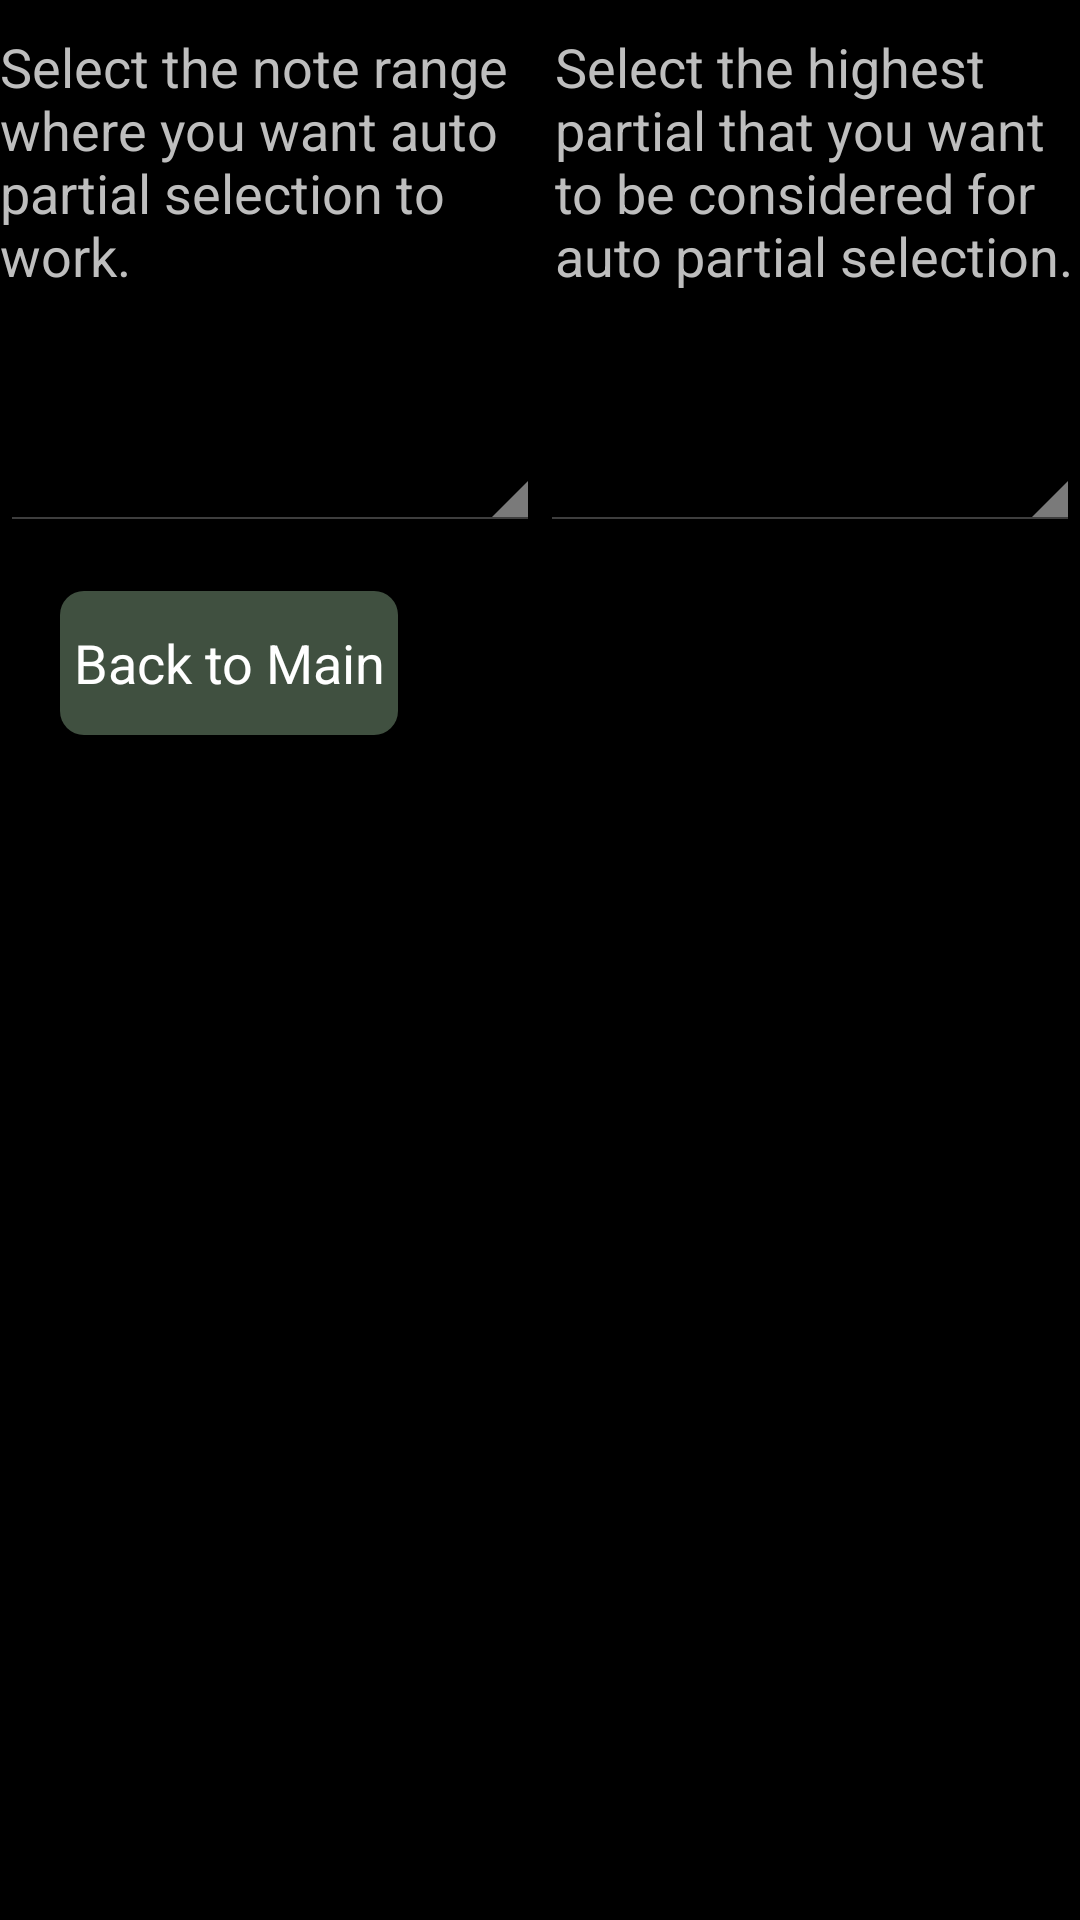

Here is an Android app screen rendered from its layout file. Give the layout XML and the strings, colors and styles it references.
<!-- AndroidManifest.xml: application theme AppTheme -->
<!-- res/layout/auto_partial.xml -->
<?xml version="1.0" encoding="utf-8"?>
<LinearLayout xmlns:android="http://schemas.android.com/apk/res/android"
    android:orientation="vertical"
    android:id="@+id/topLayout"
    android:layout_width="match_parent"
    android:layout_height="match_parent">
    <LinearLayout
        android:orientation="horizontal"
        android:paddingTop="10sp"
        android:layout_width="match_parent"
        android:layout_height="wrap_content">
        <TextView
            android:textSize="18sp"
            android:layout_width="wrap_content"
            android:layout_height="135sp"
            android:layout_marginRight="5sp"
            android:text="Select the note range where you want auto partial selection to work."
            android:layout_weight="1"/>
        <TextView
            android:textSize="18sp"
            android:layout_width="wrap_content"
            android:layout_height="135sp"
            android:layout_marginLeft="5sp"
            android:text="Select the highest partial that you want to be considered for auto partial selection."
            android:layout_weight="1"/>
    </LinearLayout>
    <LinearLayout
        android:orientation="horizontal"
        android:layout_width="match_parent"
        android:layout_height="wrap_content">
        <Spinner
            android:id="@+id/auto_partial_range"
            android:layout_width="wrap_content"
            android:layout_height="wrap_content"
            android:layout_weight="1"/>
        <Spinner
            android:id="@+id/auto_partial_top"
            android:layout_width="wrap_content"
            android:layout_height="wrap_content"
            android:layout_weight="1"/>
    </LinearLayout>
    <Button
        android:textColor="#ffffffff"
        android:background="@drawable/roundedbuttonlight"
        android:layout_width="wrap_content"
        android:layout_height="wrap_content"
        android:layout_marginLeft="20sp"
        android:layout_marginTop="20sp"
        android:text=" Back to Main "
        android:onClick="doneOnClick"/>
</LinearLayout>
<!-- resources referenced by this layout -->
<resources>
  <!-- drawable roundedbuttonlight (drawable) -->
  <?xml version="1.0" encoding="utf-8"?>
  <shape xmlns:android="http://schemas.android.com/apk/res/android" android:shape="rectangle">
      <solid android:color="#ff405040"/>
      <corners android:radius="8dp"/>
  </shape>
  <style name="AppTheme" parent="@android:style/Theme.Holo">
      </style>
</resources>
